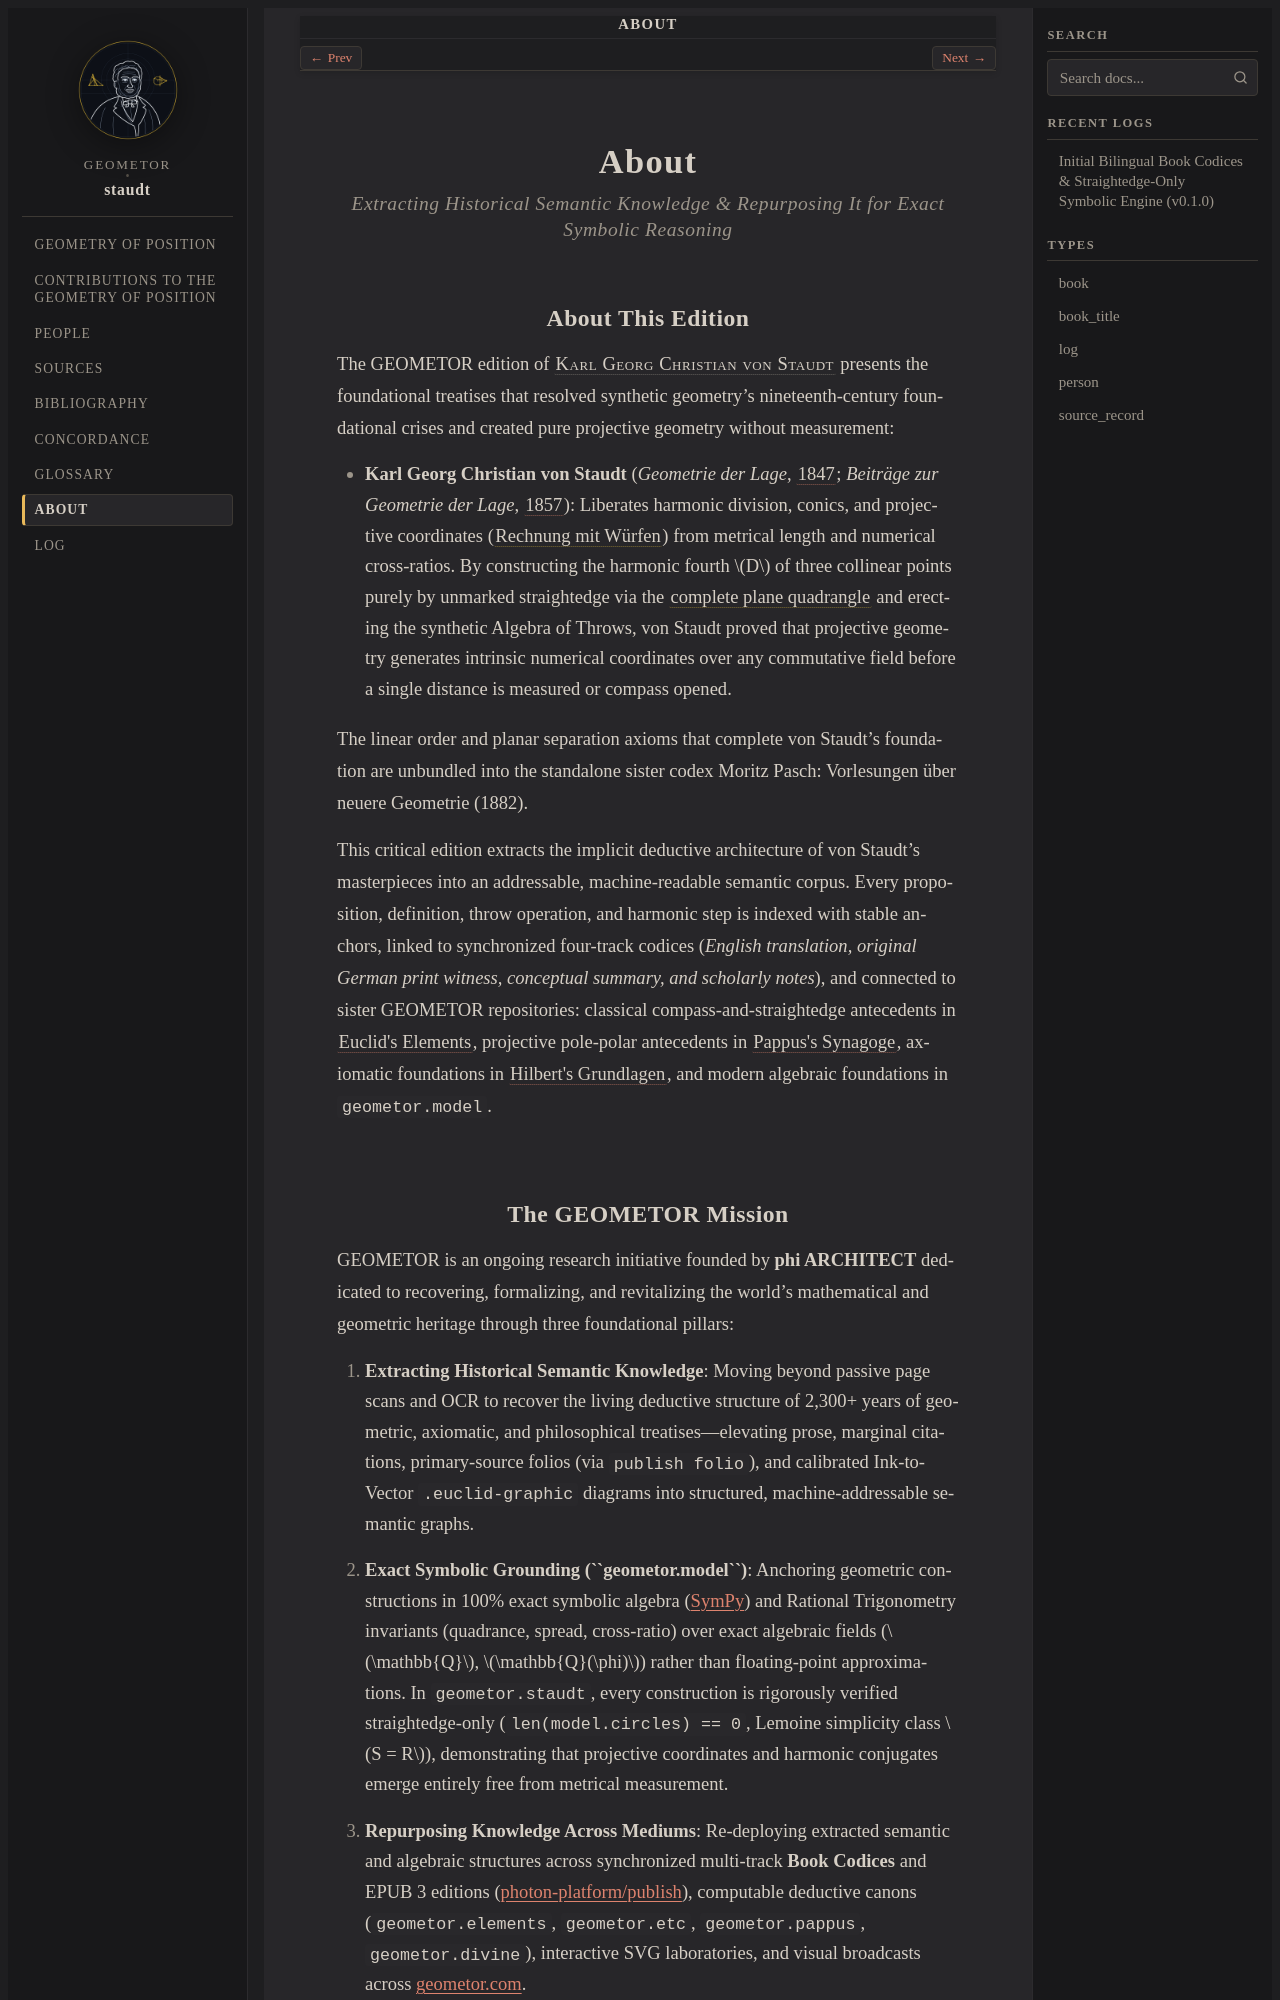

repository: geometor/staudt · page: about/index.html · generator: sphinx

:navigation: header
:order: 20
:nav_title: About

.. _about:
.. _about-index:
.. _about-staudt:

About
=====

.. rubric:: Extracting Historical Semantic Knowledge & Repurposing It for Exact Symbolic Reasoning

About This Edition
------------------

The GEOMETOR edition of :person:`Karl Georg Christian von Staudt <staudt>` presents the foundational treatises that resolved synthetic geometry's nineteenth-century foundational crises and created pure projective geometry without measurement:

* **Karl Georg Christian von Staudt** (*Geometrie der Lage*, :cite:`1847 <staudt:1847>`; *Beiträge zur Geometrie der Lage*, :cite:`1857 <staudt:1857>`):
  Liberates harmonic division, conics, and projective coordinates (:term:`Rechnung mit Würfen <rechnung-mit-wuerfen>`) from metrical length and numerical cross-ratios. By constructing the harmonic fourth :math:`D` of three collinear points purely by unmarked straightedge via the :term:`complete plane quadrangle <vollstaendiges-viereck>` and erecting the synthetic Algebra of Throws, von Staudt proved that projective geometry generates intrinsic numerical coordinates over any commutative field before a single distance is measured or compass opened.

The linear order and planar separation axioms that complete von Staudt's foundation are unbundled into the standalone sister codex :doc:`Moritz Pasch: Vorlesungen über neuere Geometrie (1882) <pasch:index>`.

This critical edition extracts the implicit deductive architecture of von Staudt's masterpieces into an addressable, machine-readable semantic corpus. Every proposition, definition, throw operation, and harmonic step is indexed with stable anchors, linked to synchronized four-track codices (*English translation, original German print witness, conceptual summary, and scholarly notes*), and connected to sister GEOMETOR repositories: classical compass-and-straightedge antecedents in :cite:`Euclid's Elements <euclid:elements>`, projective pole-polar antecedents in :cite:`Pappus's Synagoge <pappus:synagoge>`, axiomatic foundations in :cite:`Hilbert's Grundlagen <hilbert:1899>`, and modern algebraic foundations in ``geometor.model``.
